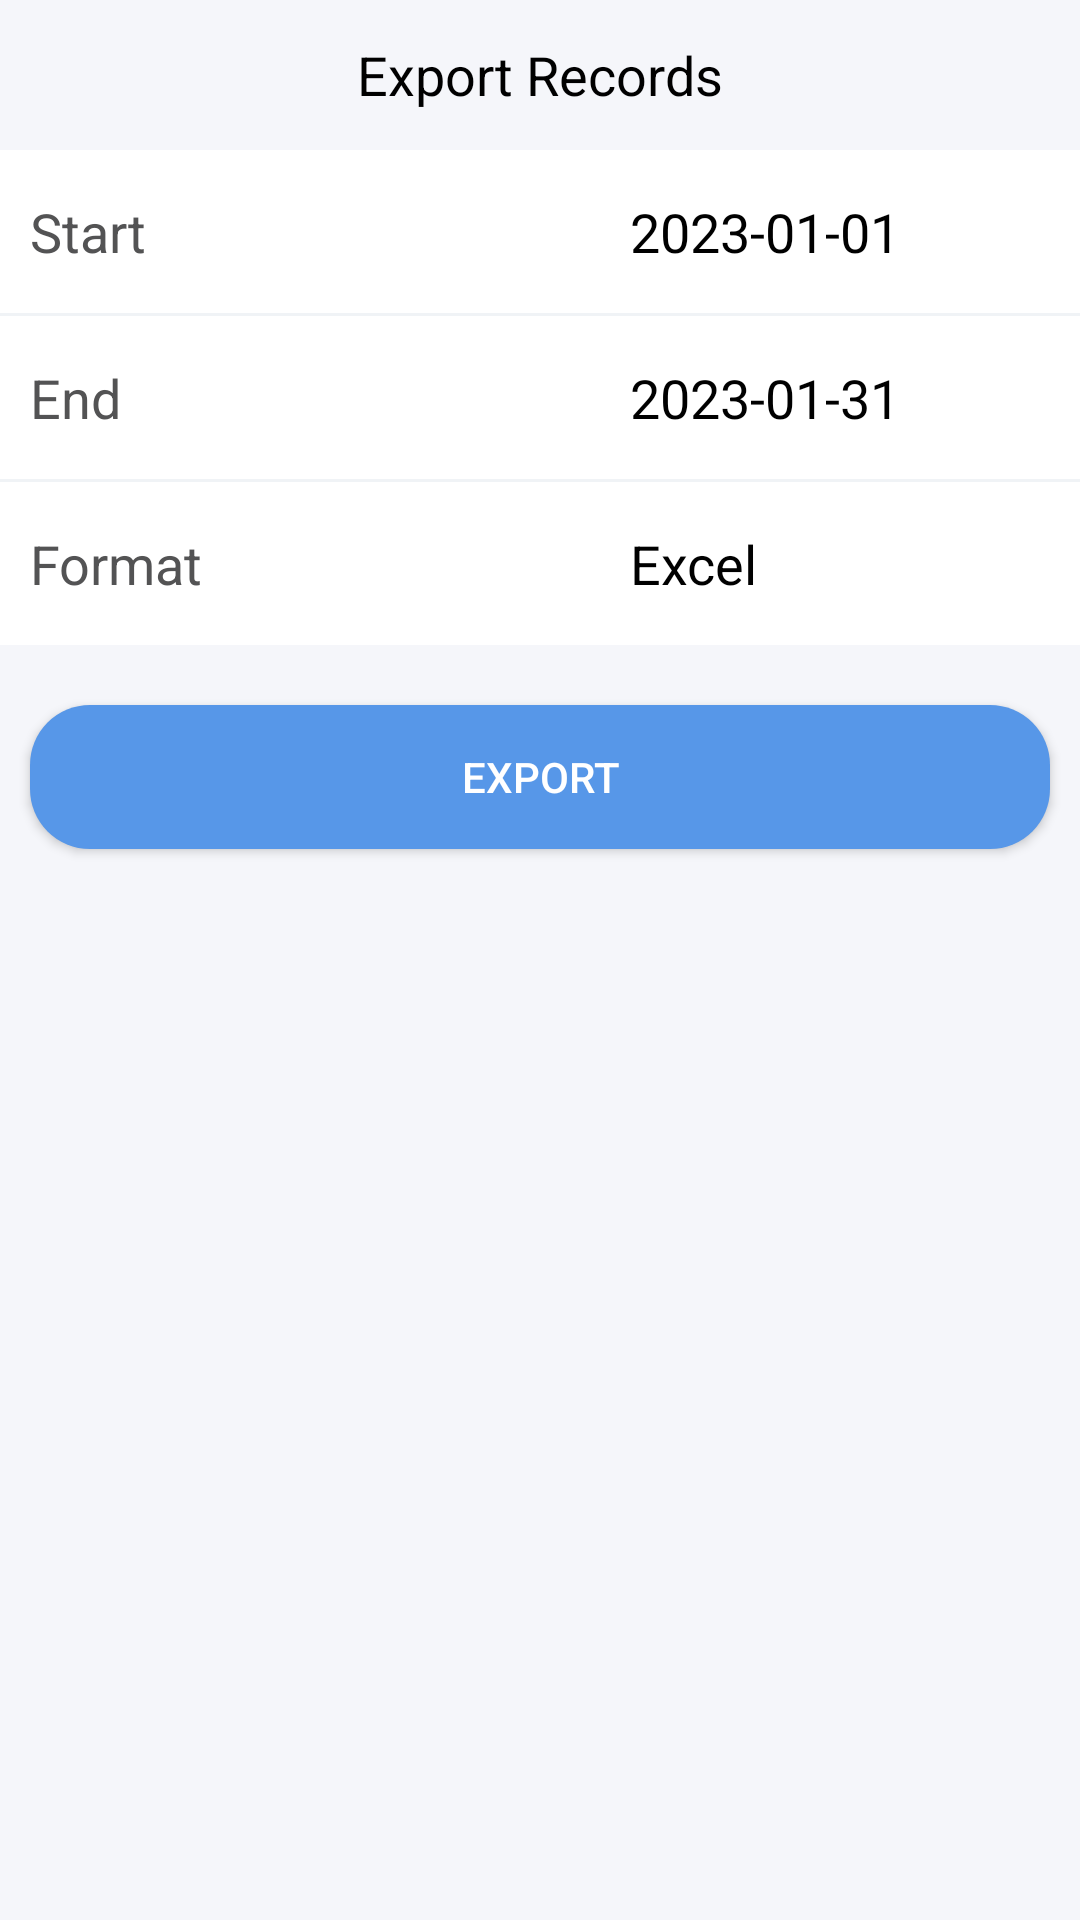

Reconstruct the res/layout file that produces this screen, plus the resources it refers to.
<!-- AndroidManifest.xml: application theme Theme.FinalYearProject -->
<!-- res/layout/activity_export.xml -->
<?xml version="1.0" encoding="utf-8"?>
<LinearLayout xmlns:android="http://schemas.android.com/apk/res/android"
    android:layout_width="match_parent"
    android:layout_height="match_parent"
    android:background="@color/grey_app_bg"
    android:orientation="vertical">

    <RelativeLayout
        android:id="@+id/top_bar"
        android:layout_width="match_parent"
        android:layout_height="50dp">

        <ImageView
            android:id="@+id/iv_back"
            android:layout_width="wrap_content"
            android:layout_height="wrap_content"
            android:layout_centerVertical="true"
            android:padding="10dp"
            android:src="@drawable/ic_back" />

        <TextView
            android:layout_width="wrap_content"
            android:layout_height="wrap_content"
            android:layout_centerInParent="true"
            android:text="@string/export_records"
            android:textColor="@color/black"
            android:textSize="18sp" />

    </RelativeLayout>

    <LinearLayout
        android:layout_width="match_parent"
        android:layout_height="wrap_content"
        android:background="@color/white"
        android:orientation="vertical">

        <LinearLayout
            android:layout_width="match_parent"
            android:layout_height="wrap_content">

            <TextView
                android:layout_width="100dp"
                android:layout_height="wrap_content"
                android:layout_gravity="center_vertical"
                android:layout_marginStart="10dp"
                android:text="@string/start"
                android:textColor="@color/grey_text"
                android:textSize="18sp" />

            <TextView
                android:id="@+id/tv_start_date"
                android:layout_width="0dp"
                android:layout_height="wrap_content"
                android:layout_weight="1"
                android:gravity="center_vertical"
                android:paddingVertical="15dp"
                android:paddingStart="100dp"
                android:text="2023-01-01"
                android:textColor="@color/black"
                android:textSize="18sp" />

        </LinearLayout>

        <View
            android:layout_width="match_parent"
            android:layout_height="1dp"
            android:background="@drawable/horizontal_divider" />

        <LinearLayout
            android:layout_width="match_parent"
            android:layout_height="wrap_content">

            <TextView
                android:layout_width="100dp"
                android:layout_height="wrap_content"
                android:layout_gravity="center_vertical"
                android:layout_marginStart="10dp"
                android:text="@string/end"
                android:textColor="@color/grey_text"
                android:textSize="18sp" />

            <TextView
                android:id="@+id/tv_end_date"
                android:layout_width="0dp"
                android:layout_height="wrap_content"
                android:layout_weight="1"
                android:gravity="center_vertical"
                android:paddingVertical="15dp"
                android:paddingStart="100dp"
                android:text="2023-01-31"
                android:textColor="@color/black"
                android:textSize="18sp" />

        </LinearLayout>

        <View
            android:layout_width="match_parent"
            android:layout_height="1dp"
            android:background="@drawable/horizontal_divider" />

        <LinearLayout
            android:layout_width="match_parent"
            android:layout_height="wrap_content">

            <TextView
                android:layout_width="100dp"
                android:layout_height="wrap_content"
                android:layout_gravity="center_vertical"
                android:layout_marginStart="10dp"
                android:text="@string/format"
                android:textColor="@color/grey_text"
                android:textSize="18sp" />

            <TextView
                android:id="@+id/tv_format"
                android:layout_width="0dp"
                android:layout_height="wrap_content"
                android:layout_weight="1"
                android:gravity="center_vertical"
                android:paddingVertical="15dp"
                android:paddingStart="100dp"
                android:text="Excel"
                android:textColor="@color/black"
                android:textSize="18sp" />

        </LinearLayout>


    </LinearLayout>

    <Button
        android:id="@+id/btn_export"
        android:layout_width="match_parent"
        android:layout_height="wrap_content"
        android:layout_marginHorizontal="10dp"
        android:layout_marginVertical="20dp"
        android:background="@drawable/shape_rect_button"
        android:text="Export"
        android:textColor="@color/white" />

</LinearLayout>
<!-- resources referenced by this layout -->
<resources>
  <color name="black">#FF000000</color>
  <color name="grey_app_bg">#f5f6fa</color>
  <color name="grey_text">#535354</color>
  <color name="white">#FFFFFFFF</color>
  <!-- drawable horizontal_divider (drawable) -->
  <?xml version="1.0" encoding="utf-8"?>
  <shape xmlns:android="http://schemas.android.com/apk/res/android"
      android:shape="rectangle">
  
      <size android:height="1dp" />
      <solid android:color="@color/grey_divider" />
  
  </shape>
  <!-- drawable shape_rect_button (drawable) -->
  <?xml version="1.0" encoding="utf-8"?>
  <shape xmlns:android="http://schemas.android.com/apk/res/android"
      android:shape="rectangle">
  
      <solid android:color="@color/blue" />
      <corners android:radius="20dp" />
  </shape>
  <string name="end">End</string>
  <string name="export_records">Export Records</string>
  <string name="format">Format</string>
  <string name="start">Start</string>
  <style name="Theme.FinalYearProject" parent="Theme.AppCompat.DayNight.NoActionBar">
          
          <item name="colorPrimary">@color/blue</item>
          <item name="colorPrimaryVariant">@color/blue_deep</item>
          <item name="colorOnPrimary">@color/white</item>
          
          <item name="android:statusBarColor">@color/grey_app_bg</item>
          
          <item name="android:windowLightStatusBar">true</item>
      </style>
  <color name="grey_divider">#f0f3f6</color>
  <color name="blue">#5797e8</color>
  <color name="blue_deep">#0078d1</color>
</resources>
